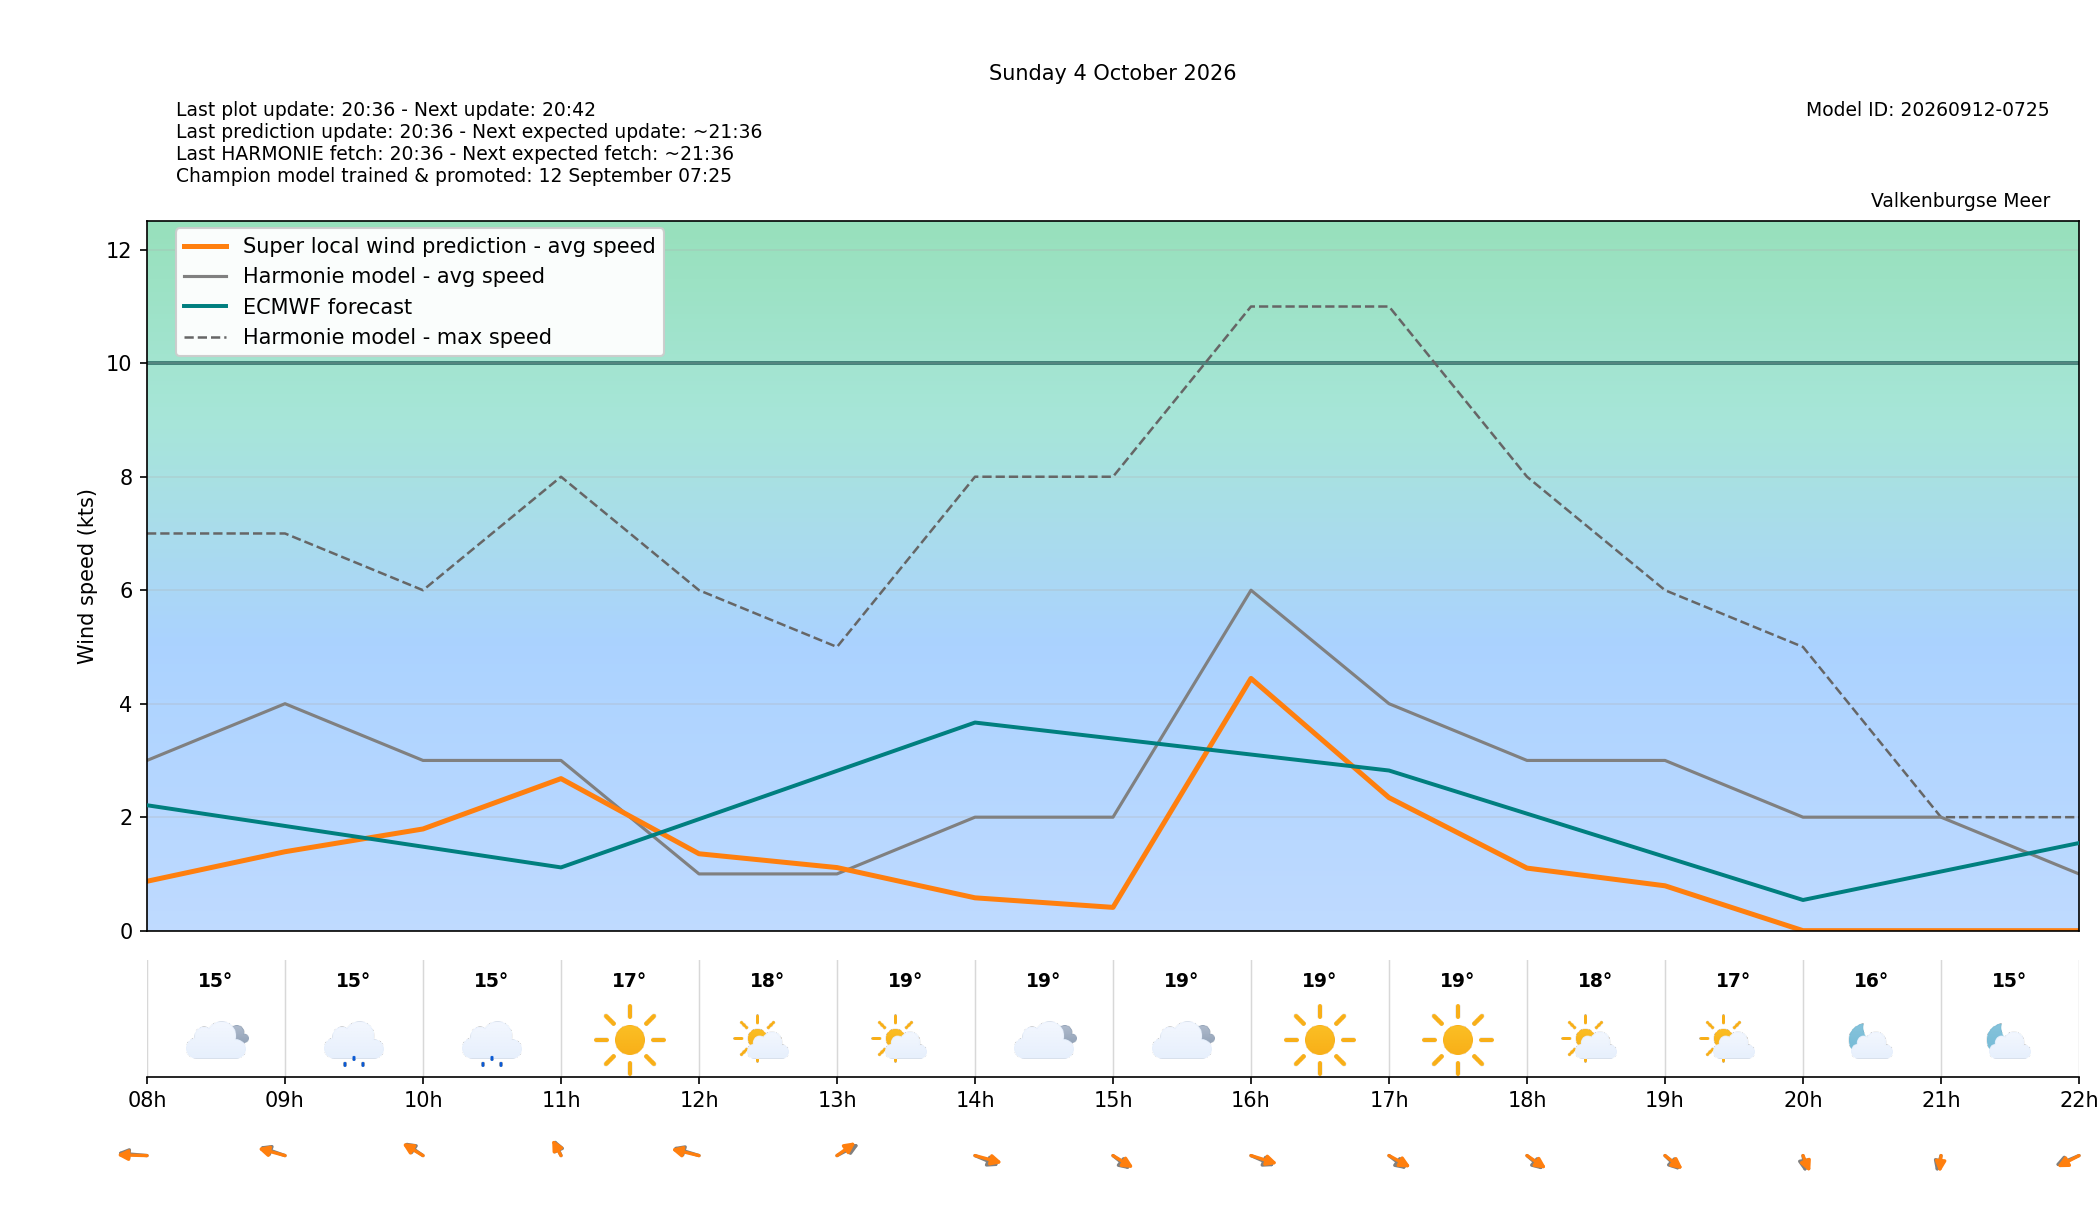

Values plotted in this chart, from the file beside it:
target_time_utc, target_time_local, hour_utc, hour_local, forecast_wind_speed, forecast_wind_min, forecast_wind_max, lstm_pred_wind_speed, delta_speed_lstm_minus_forecast, forecast_wind_dir_deg, lstm_pred_wind_dir_deg, delta_dir_lstm_minus_forecast, forecast_temperature_c, weather_code, weather_source, is_daylight
2026-10-03T22:00:00Z, 2026-10-04T00:00:00+0200, 22, 00, 3.0, 3.0, 5.0, 0.2915, -2.709, 41.0, 39.14, -1.856, 15.09, 0, knmi_p1, False
2026-10-03T23:00:00Z, 2026-10-04T01:00:00+0200, 23, 01, 3.0, 3.0, 4.0, 0.1971, -2.803, 33.0, 30.81, -2.193, 14.72, 1, knmi_p1, False
2026-10-04T00:00:00Z, 2026-10-04T02:00:00+0200, 00, 02, 4.0, 4.0, 6.0, 0.6964, -3.304, 46.0, 42.29, -3.706, 14.27, 1, knmi_p1, False
2026-10-04T01:00:00Z, 2026-10-04T03:00:00+0200, 01, 03, 5.0, 5.0, 9.0, 1.296, -3.704, 45.0, 41.49, -3.509, 14.01, 1, knmi_p1, False
2026-10-04T02:00:00Z, 2026-10-04T04:00:00+0200, 02, 04, 4.0, 4.0, 9.0, 0.8529, -3.147, 48.0, 45.81, -2.194, 13.52, 1, knmi_p1, False
2026-10-04T03:00:00Z, 2026-10-04T05:00:00+0200, 03, 05, 4.0, 4.0, 8.0, 0.8481, -3.152, 48.0, 44.31, -3.685, 13.71, 3, knmi_p1, False
2026-10-04T04:00:00Z, 2026-10-04T06:00:00+0200, 04, 06, 3.0, 3.0, 8.0, 0.4934, -2.507, 56.0, 54.17, -1.827, 14.35, 3, knmi_p1, False
2026-10-04T05:00:00Z, 2026-10-04T07:00:00+0200, 05, 07, 4.0, 4.0, 7.0, 0.862, -3.138, 97.0, 94.39, -2.61, 14.34, 3, knmi_p1, False
2026-10-04T06:00:00Z, 2026-10-04T08:00:00+0200, 06, 08, 3.0, 3.0, 7.0, 0.8706, -2.129, 99.0, 92.58, -6.421, 14.76, 3, knmi_p1, True
2026-10-04T07:00:00Z, 2026-10-04T09:00:00+0200, 07, 09, 4.0, 4.0, 7.0, 1.391, -2.609, 122.0, 116.2, -5.832, 14.71, 51, knmi_p1, True
2026-10-04T08:00:00Z, 2026-10-04T10:00:00+0200, 08, 10, 3.0, 3.0, 6.0, 1.792, -1.208, 141.0, 136.8, -4.222, 15.08, 51, knmi_p1, True
2026-10-04T09:00:00Z, 2026-10-04T11:00:00+0200, 09, 11, 3.0, 3.0, 8.0, 2.68, -0.3202, 166.0, 162.9, -3.06, 16.64, 0, knmi_p1, True
2026-10-04T10:00:00Z, 2026-10-04T12:00:00+0200, 10, 12, 1.0, 1.0, 6.0, 1.355, 0.3554, 119.0, 113.2, -5.805, 17.69, 1, knmi_p1, True
2026-10-04T11:00:00Z, 2026-10-04T13:00:00+0200, 11, 13, 1.0, 1.0, 5.0, 1.112, 0.1119, 227.0, 217.9, -9.082, 18.65, 1, knmi_p1, True
2026-10-04T12:00:00Z, 2026-10-04T14:00:00+0200, 12, 14, 2.0, 2.0, 8.0, 0.5788, -1.421, 307.0, 295.7, -11.3, 19.18, 3, knmi_p1, True
2026-10-04T13:00:00Z, 2026-10-04T15:00:00+0200, 13, 15, 2.0, 2.0, 8.0, 0.4104, -1.59, 325.0, 317, -8.044, 19.24, 3, knmi_p1, True
2026-10-04T14:00:00Z, 2026-10-04T16:00:00+0200, 14, 16, 6.0, 6.0, 11.0, 4.445, -1.555, 308.0, 298.9, -9.106, 19.19, 0, knmi_p1, True
2026-10-04T15:00:00Z, 2026-10-04T17:00:00+0200, 15, 17, 4.0, 4.0, 11.0, 2.344, -1.656, 324.0, 314.1, -9.863, 18.95, 0, knmi_p1, True
2026-10-04T16:00:00Z, 2026-10-04T18:00:00+0200, 16, 18, 3.0, 3.0, 8.0, 1.103, -1.897, 327.0, 320.3, -6.731, 18.06, 1, knmi_p1, True
2026-10-04T17:00:00Z, 2026-10-04T19:00:00+0200, 17, 19, 3.0, 3.0, 6.0, 0.7907, -2.209, 330.0, 323.9, -6.09, 17.15, 1, knmi_p1, True
2026-10-04T18:00:00Z, 2026-10-04T20:00:00+0200, 18, 20, 2.0, 2.0, 5.0, 0.0, -2.0, 355.0, 346.3, -8.694, 16.11, 1, knmi_p1, False
2026-10-04T19:00:00Z, 2026-10-04T21:00:00+0200, 19, 21, 2.0, 2.0, 2.0, 0.0, -2.0, 9.0, 2.509, -6.491, 15.38, 1, knmi_p1, False
2026-10-04T20:00:00Z, 2026-10-04T22:00:00+0200, 20, 22, 1.0, 1.0, 2.0, 0.0, -1.0, 53.0, 46.97, -6.034, 14.76, 1, knmi_p1, False
2026-10-04T21:00:00Z, 2026-10-04T23:00:00+0200, 21, 23, 2.0, 2.0, 2.0, 0.6336, -1.366, 183.0, 177.1, -5.88, 13.9, 0, knmi_p1, False
